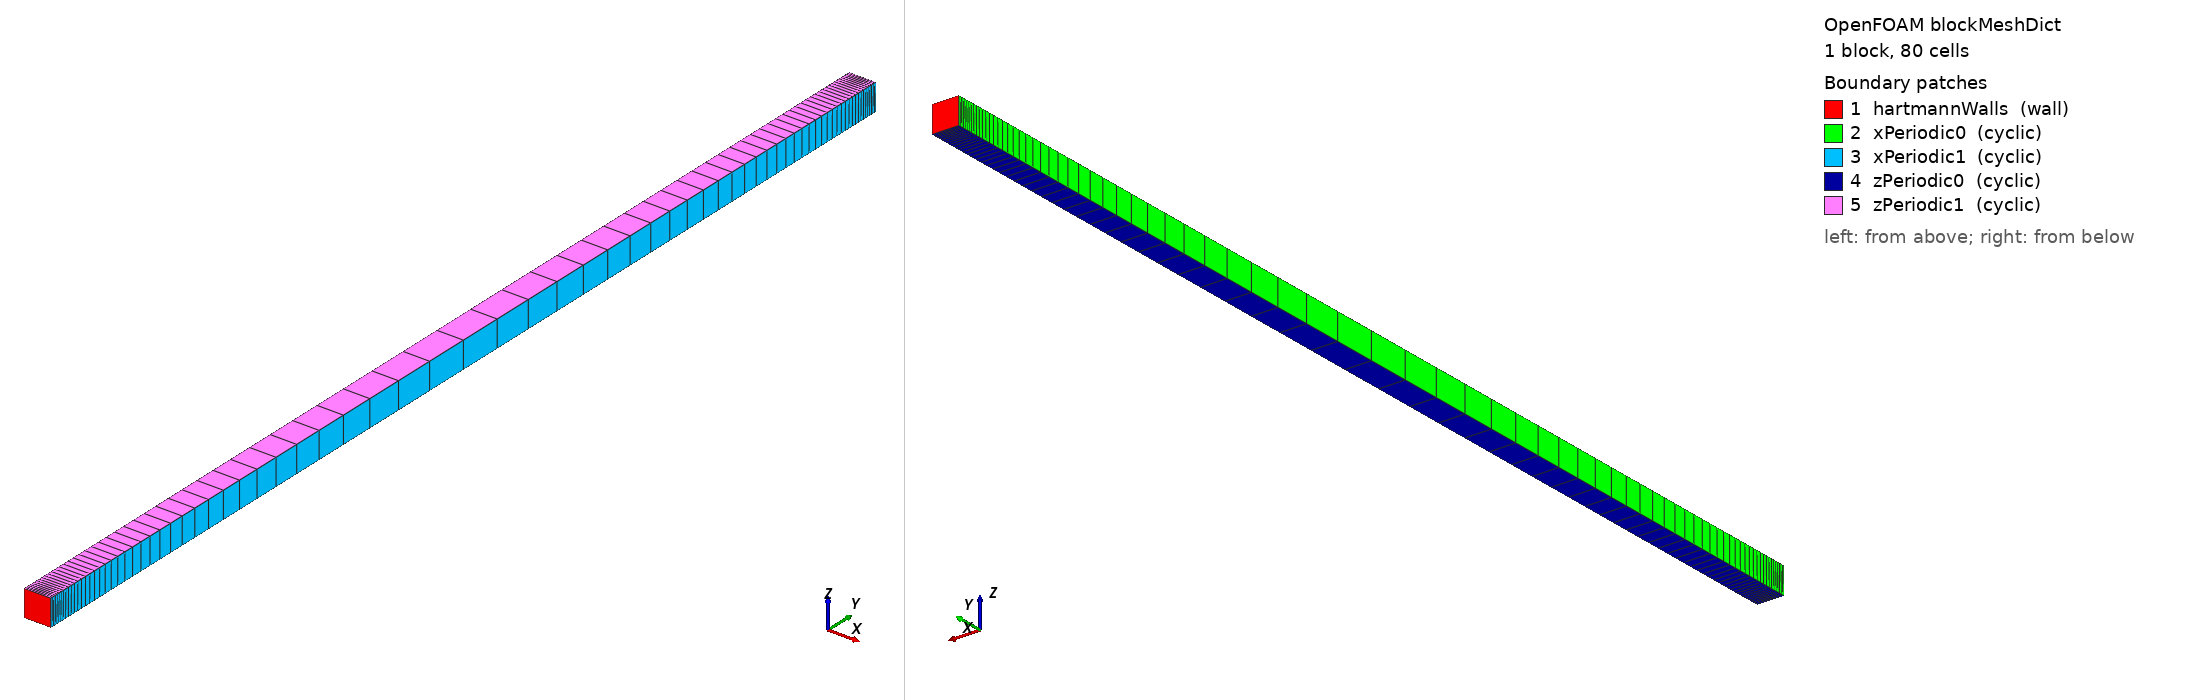

OpenFOAM case: the mesh blockMesh builds from blockMeshDict, 1 block(s), 80 cells. Boundary patches (legend numbers): 1 hartmannWalls (wall), 2 xPeriodic0 (cyclic), 3 xPeriodic1 (cyclic), 4 zPeriodic0 (cyclic), 5 zPeriodic1 (cyclic). Left view from above one corner, right view from below the opposite corner. Boundary conditions: 5 field file(s) under 0/; 3 of 5 drawn patches have an entry in a shipped field file.

=== system/blockMeshDict ===
/*--------------------------------*- C++ -*----------------------------------*\
| Generated by setup.py - edit the script, not this file                  |
\*---------------------------------------------------------------------------*/
FoamFile
{
    version     2.0;
    format      ascii;
    class       dictionary;
    object      blockMeshDict;
}
// * * * * * * * * * * * * * * * * * * * * * * * * * * * * * * * * * * * * * //

scale 1;

// -1 < y < 1 graded towards both Hartmann walls; one periodic cell in x and z.
vertices
(
    (0  -1 0) (0.05 -1 0) (0.05 1 0) (0 1 0)
    (0  -1 0.05) (0.05 -1 0.05) (0.05 1 0.05) (0 1 0.05)
);

blocks
(
    hex (0 1 2 3 4 5 6 7) (1 80 1) simpleGrading (1 ((0.5 0.5 24.56240572) (0.5 0.5 0.04071262447)) 1)
);

boundary
(
    hartmannWalls
    {
        type wall;
        faces ((0 1 5 4) (3 7 6 2));
    }
    xPeriodic0
    {
        type cyclic;
        neighbourPatch xPeriodic1;
        faces ((0 4 7 3));
    }
    xPeriodic1
    {
        type cyclic;
        neighbourPatch xPeriodic0;
        faces ((1 2 6 5));
    }
    zPeriodic0
    {
        type cyclic;
        neighbourPatch zPeriodic1;
        faces ((0 3 2 1));
    }
    zPeriodic1
    {
        type cyclic;
        neighbourPatch zPeriodic0;
        faces ((4 5 6 7));
    }
);

// ************************************************************************* //


=== system/controlDict ===
/*--------------------------------*- C++ -*----------------------------------*\
| =========                 |                                                 |
| \\      /  F ield         | OpenFOAM: The Open Source CFD Toolbox           |
|  \\    /   O peration     | Version:  v2606                                 |
|   \\  /    A nd           | Website:  www.openfoam.com                      |
|    \\/     M anipulation  |                                                 |
\*---------------------------------------------------------------------------*/
FoamFile
{
    version     2.0;
    format      ascii;
    class       dictionary;
    location    "system";
    object      controlDict;
}
// * * * * * * * * * * * * * * * * * * * * * * * * * * * * * * * * * * * * * //

application     epotFoam_isoTh;

startFrom       startTime;
startTime       0;
stopAt          endTime;

// deltaT and endTime come from system/caseParameters (setup.py). The Lorentz
// force is explicit, so deltaT must stay below rho/(sigma B^2) = 1/Ha^2.
#include "caseParameters"

endTime         $endTime;
deltaT          $deltaT;

writeControl    runTime;
writeInterval   $endTime;
purgeWrite      0;

writeFormat     ascii;
writePrecision  12;
writeCompression off;
timeFormat      general;
timePrecision   8;

runTimeModifiable true;
adjustTimeStep  no;

// ************************************************************************* //


=== 0/PotE ===
/*--------------------------------*- C++ -*----------------------------------*\
| =========                 |                                                 |
| \\      /  F ield         | OpenFOAM: The Open Source CFD Toolbox           |
|  \\    /   O peration     | Version:  v2606                                 |
|   \\  /    A nd           | Website:  www.openfoam.com                      |
|    \\/     M anipulation  |                                                 |
\*---------------------------------------------------------------------------*/
FoamFile
{
    version     2.0;
    format      ascii;
    class       volScalarField;
    location    "0";
    object      PotE;
}
// * * * * * * * * * * * * * * * * * * * * * * * * * * * * * * * * * * * * * //

// Electric potential.
//
// Hartmann walls: insulating, dPotE/dn = 0.
//
// Spanwise (z) periodicity: a plain cyclic forces <dPotE/dz> = 0, which is
// the short-circuited Hartmann channel (j_z = sigma u B). For the insulating
// channel the net spanwise current must vanish, which needs
//     dPotE/dz = ubar B   =>   jump across the z pair = ubar B Lz.
// The jump comes from system/caseParameters. Use
// "python3 setup.py --electrodes shorted" for the short-circuited variant (jump 0).
#include "$FOAM_CASE/system/caseParameters"

dimensions      [1 2 -3 0 0 -1 0];

internalField   uniform 0;

boundaryField
{
    hartmannWalls
    {
        type            zeroGradient;
    }
    "xPeriodic.*"
    {
        type            cyclic;
    }
    zPeriodic0
    {
        type            fixedJump;
        patchType       cyclic;
        jump            uniform $potentialJump;
        value           uniform 0;
    }
    zPeriodic1
    {
        type            fixedJump;
        patchType       cyclic;
        value           uniform 0;
    }
}

// ************************************************************************* //
